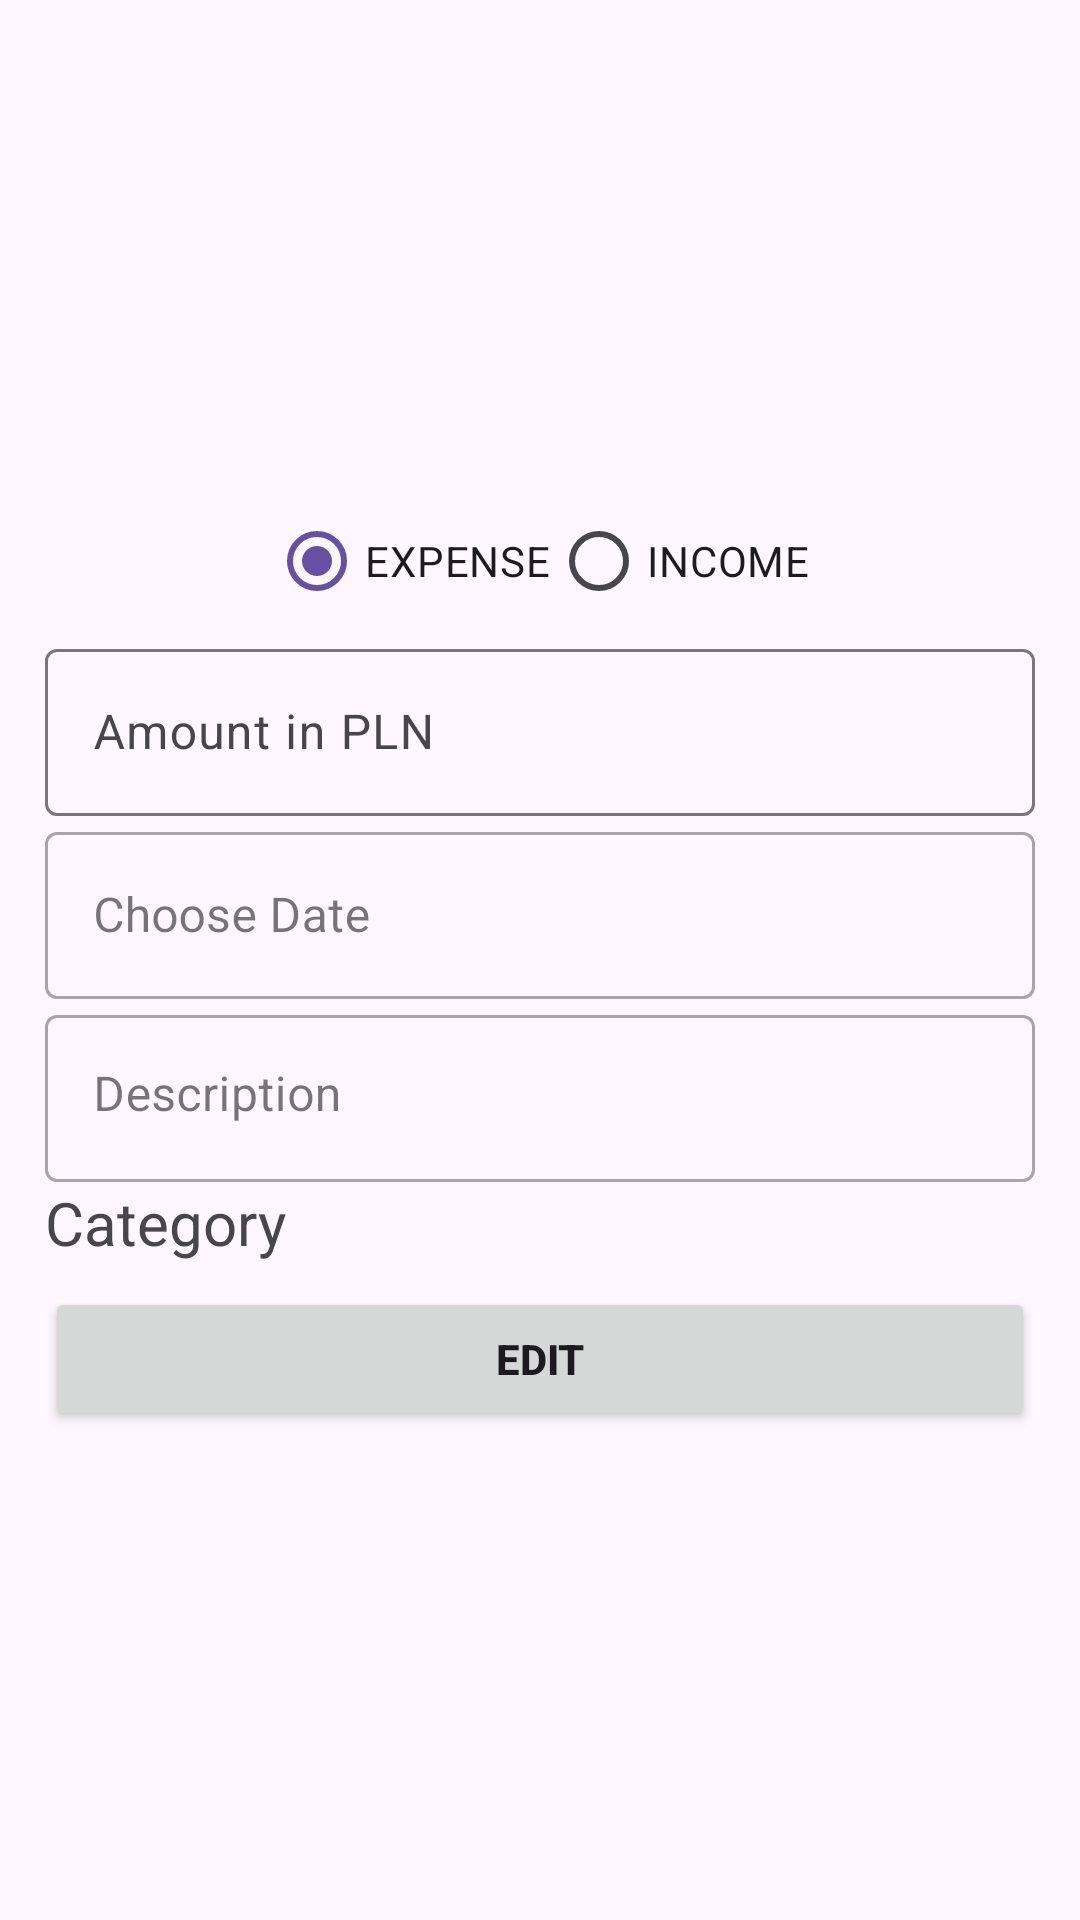

This screen was rendered from an Android layout file. Write that file and the resources it references.
<!-- AndroidManifest.xml: application theme Base.Theme.Projekt -->
<!-- res/layout/activity_edit_transaction.xml -->
<?xml version="1.0" encoding="utf-8"?>
<LinearLayout xmlns:android="http://schemas.android.com/apk/res/android"
    xmlns:app="http://schemas.android.com/apk/res-auto"
    xmlns:tools="http://schemas.android.com/tools"
    android:layout_width="match_parent"
    android:orientation="vertical"
    android:gravity="center"
    android:layout_height="match_parent"
    tools:context=".Login_SingUP.Login"
    android:padding="15dp">

    <RadioGroup
        android:layout_width="wrap_content"
        android:layout_height="wrap_content"
        android:orientation="horizontal">

        <RadioButton
            android:id="@+id/radioButton_expense"
            android:layout_width="wrap_content"
            android:layout_height="wrap_content"
            android:text="@string/expense"
            android:checked="true" />

        <RadioButton
            android:id="@+id/radioButton_income"
            android:layout_width="wrap_content"
            android:layout_height="wrap_content"
            android:text="@string/income" />
    </RadioGroup>


    <com.google.android.material.textfield.TextInputLayout
        android:layout_width="match_parent"
        android:layout_height="wrap_content">
        <com.google.android.material.textfield.TextInputEditText
            android:id="@+id/new_amount"
            android:hint="@string/amount1"
            android:inputType="numberDecimal"
            android:digits="0123456789.,"
            android:layout_width="match_parent"
            android:layout_height="wrap_content" />
    </com.google.android.material.textfield.TextInputLayout>

    <com.google.android.material.textfield.TextInputLayout
        android:layout_width="match_parent"
        android:layout_height="wrap_content"
        style="@style/Widget.MaterialComponents.TextInputLayout.OutlinedBox">
        <com.google.android.material.textfield.TextInputEditText
            android:id="@+id/new_date"
            android:layout_width="match_parent"
            android:layout_height="wrap_content"
            android:hint="@string/choose_date"
            android:focusable="false"
            android:inputType="none" />
    </com.google.android.material.textfield.TextInputLayout>
    <com.google.android.material.textfield.TextInputLayout
        android:layout_width="match_parent"
        android:layout_height="wrap_content"
        style="@style/Widget.MaterialComponents.TextInputLayout.OutlinedBox">
        <com.google.android.material.textfield.TextInputEditText
            android:id="@+id/new_note"
            android:hint="@string/description"
            android:inputType="textMultiLine"
            android:gravity="top|start"
            android:minLines="1"
            android:maxLines="10"
            android:layout_width="match_parent"
            android:layout_height="wrap_content" />
    </com.google.android.material.textfield.TextInputLayout>

    <TextView
        android:layout_width="wrap_content"
        android:layout_height="wrap_content"
        android:layout_gravity="start"
        android:text="@string/categorytext"
        android:textSize="20sp" />
    <ImageView
        android:id="@+id/category_icon"
        android:layout_width="wrap_content"
        android:layout_height="wrap_content"
        android:layout_marginTop="8dp"
        android:src="@mipmap/ic_launcher"
        android:layout_gravity="start"
        android:contentDescription="@string/category"/>

    <Button
        android:layout_width="match_parent"
        android:layout_height="wrap_content"
        android:text="@string/edit"
        android:id="@+id/add_transaction"
        android:textStyle="bold"/>

    <ProgressBar
        android:id="@+id/progressBar"
        android:visibility="gone"
        android:layout_width="wrap_content"
        android:layout_height="wrap_content"/>




</LinearLayout>
<!-- resources referenced by this layout -->
<resources>
  <string name="amount1">Amount in PLN</string>
  <string name="category">CATEGORIES</string>
  <string name="categorytext">Category</string>
  <string name="choose_date">Choose Date</string>
  <string name="description">Description</string>
  <string name="edit">Edit</string>
  <string name="expense">EXPENSE</string>
  <string name="income">INCOME</string>
  <style name="Base.Theme.Projekt" parent="Theme.Material3.Light">
          
          
      </style>
</resources>
